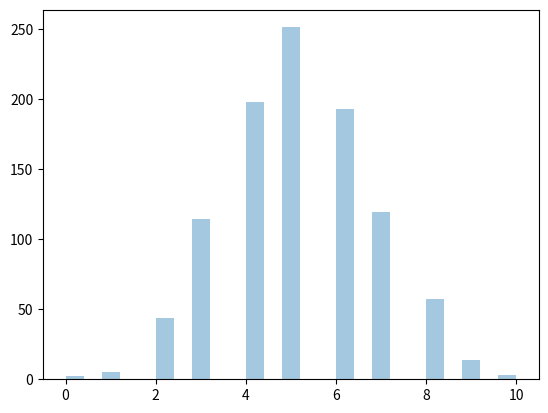

The matplotlib source for this figure:
from numpy import random
import matplotlib.pyplot as plt
import seaborn as sns

sns.distplot(random.binomial(n=10, p=0.5, size=1000), hist=True, kde=False)

plt.show()
123123